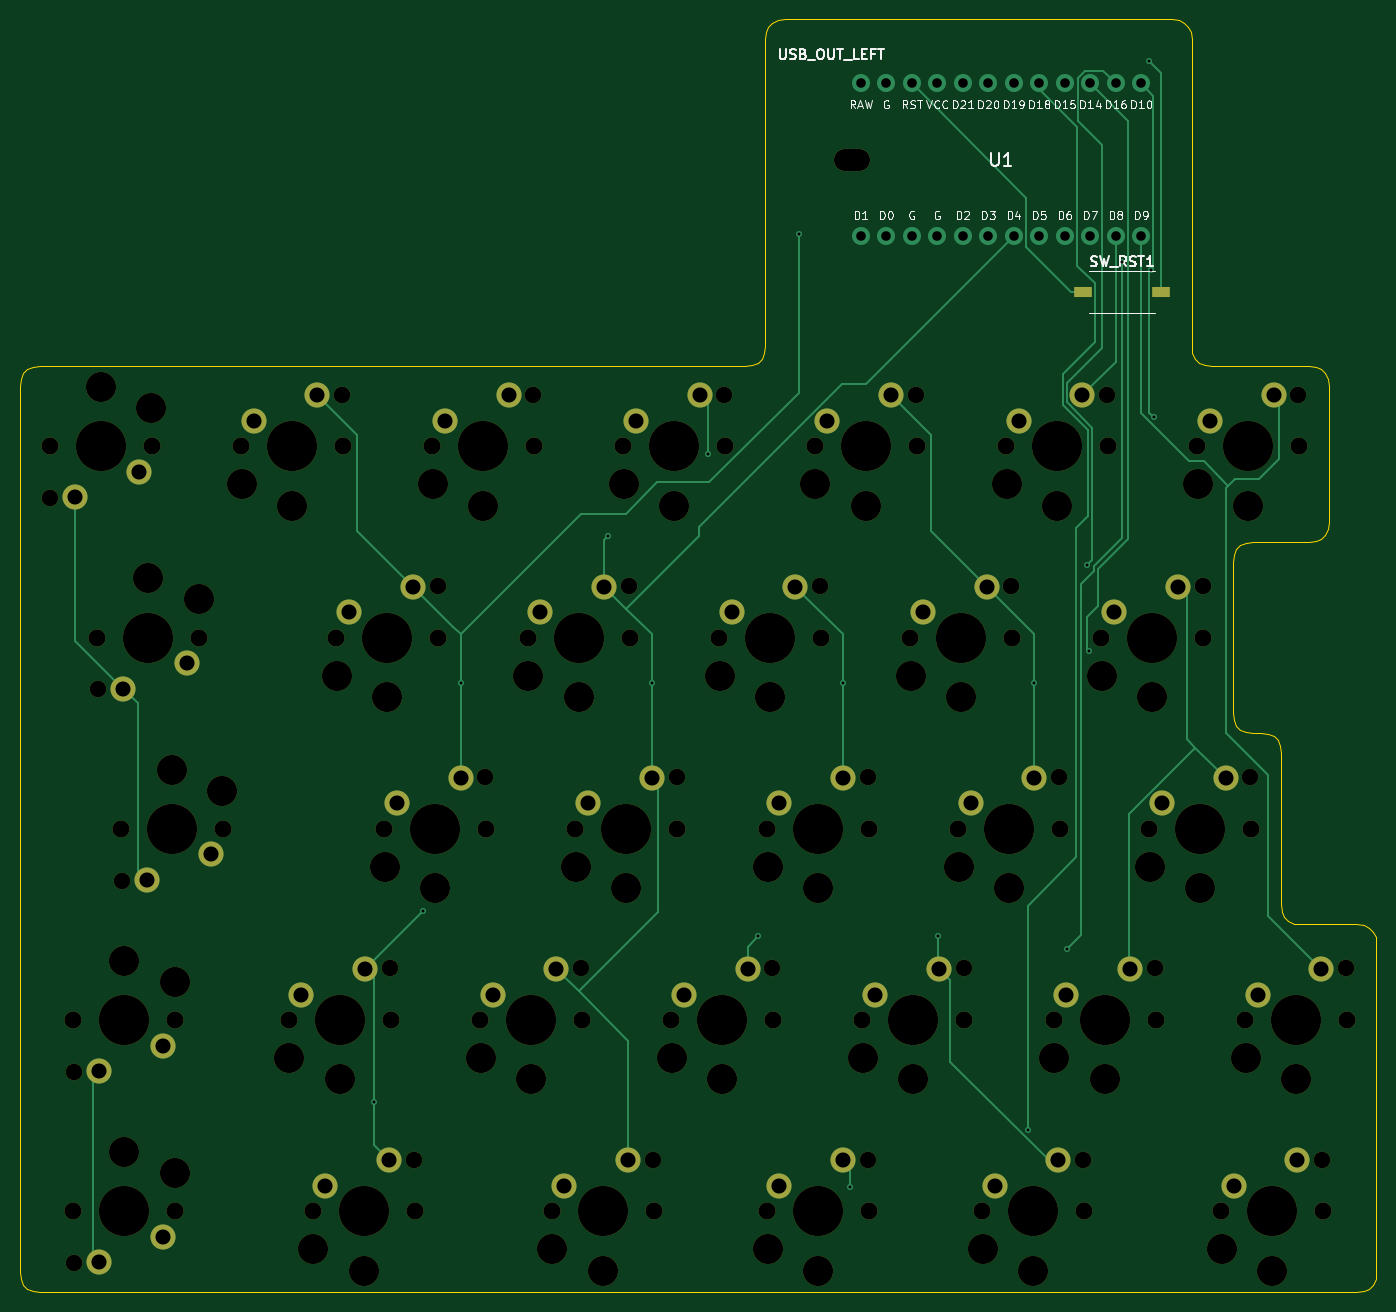
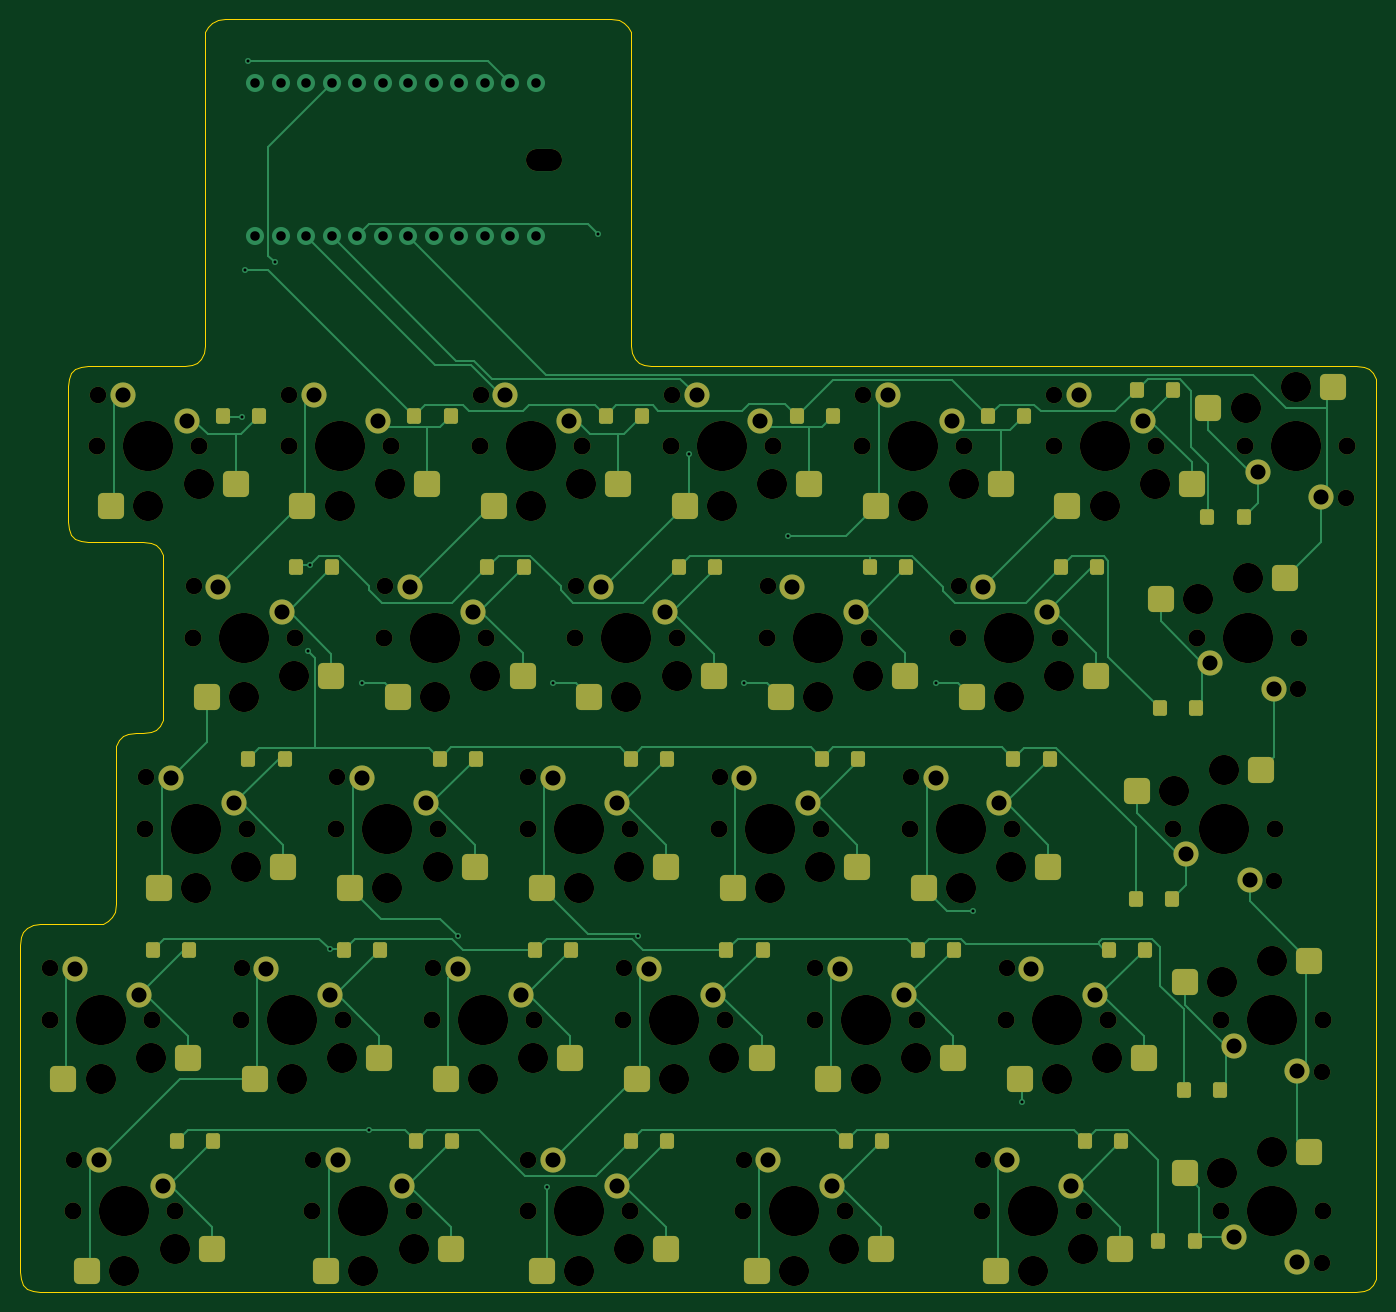
Circuit board: 12 layer files. Board 135.1 x 126.8 mm.
- bottom_copper: kc2_left-x3-v2-B_Cu.gbl (34664 bytes)
- bottom_mask: kc2_left-x3-v2-B_Mask.gbs (13788 bytes)
- paste: kc2_left-x3-v2-B_Paste.gbp (5763 bytes)
- bottom_silk: kc2_left-x3-v2-B_Silkscreen.gbo (13798 bytes)
- outline: kc2_left-x3-v2-Edge_Cuts.gm1 (6241 bytes)
- top_copper: kc2_left-x3-v2-F_Cu.gtl (13611 bytes)
- top_mask: kc2_left-x3-v2-F_Mask.gts (8917 bytes)
- paste: kc2_left-x3-v2-F_Paste.gtp (568 bytes)
- top_silk: kc2_left-x3-v2-F_Silkscreen.gto (97158 bytes)
- drill: kc2_left-x3-v2-NPTH.drl (3877 bytes)
- drill: kc2_left-x3-v2-PTH.drl (2247 bytes)
- drill: kc2_left-x3-v2-drill-report.txt (912 bytes)

=== bottom_copper: kc2_left-x3-v2-B_Cu.gbl (34664 bytes, source omitted) ===
=== bottom_mask: kc2_left-x3-v2-B_Mask.gbs (13788 bytes, source omitted) ===
=== paste: kc2_left-x3-v2-B_Paste.gbp (5763 bytes, source omitted) ===
=== bottom_silk: kc2_left-x3-v2-B_Silkscreen.gbo (13798 bytes, source omitted) ===
=== outline: kc2_left-x3-v2-Edge_Cuts.gm1 ===
%TF.GenerationSoftware,KiCad,Pcbnew,10.0.3*%
%TF.CreationDate,2026-08-21T21:08:09+09:00*%
%TF.ProjectId,kc2_left-x3-v2,6b63325f-6c65-4667-942d-78332d76322e,draft-v2*%
%TF.SameCoordinates,Original*%
%TF.FileFunction,Profile,NP*%
%FSLAX46Y46*%
G04 Gerber Fmt 4.6, Leading zero omitted, Abs format (unit mm)*
G04 Created by KiCad (PCBNEW 10.0.3) date 2026-08-21 21:08:09*
%MOMM*%
%LPD*%
G01*
G04 APERTURE LIST*
%TA.AperFunction,Profile*%
%ADD10C,0.100000*%
%TD*%
G04 APERTURE END LIST*
D10*
X36000000Y-71500000D02*
X36080000Y-70780000D01*
X36000000Y-85050000D02*
X36000000Y-71500000D01*
X36000000Y-85850000D02*
X36000000Y-85050000D01*
X36000000Y-86650000D02*
X36000000Y-85850000D01*
X36000000Y-87450000D02*
X36000000Y-86650000D01*
X36000000Y-88250000D02*
X36000000Y-87450000D01*
X36000000Y-89050000D02*
X36000000Y-88250000D01*
X36000000Y-104100000D02*
X36000000Y-89050000D01*
X36000000Y-104900000D02*
X36000000Y-104100000D01*
X36000000Y-105700000D02*
X36000000Y-104900000D01*
X36000000Y-106500000D02*
X36000000Y-105700000D01*
X36000000Y-107300000D02*
X36000000Y-106500000D01*
X36000000Y-108100000D02*
X36000000Y-107300000D01*
X36000000Y-123150000D02*
X36000000Y-108100000D01*
X36000000Y-123950000D02*
X36000000Y-123150000D01*
X36000000Y-124750000D02*
X36000000Y-123950000D01*
X36000000Y-125550000D02*
X36000000Y-124750000D01*
X36000000Y-126350000D02*
X36000000Y-125550000D01*
X36000000Y-127150000D02*
X36000000Y-126350000D01*
X36000000Y-142200000D02*
X36000000Y-127150000D01*
X36000000Y-143000000D02*
X36000000Y-142200000D01*
X36000000Y-143800000D02*
X36000000Y-143000000D01*
X36000000Y-144600000D02*
X36000000Y-143800000D01*
X36000000Y-145400000D02*
X36000000Y-144600000D01*
X36000000Y-146200000D02*
X36000000Y-145400000D01*
X36000000Y-159750000D02*
X36000000Y-146200000D01*
X36080000Y-70780000D02*
X36320000Y-70220000D01*
X36080000Y-160470000D02*
X36000000Y-159750000D01*
X36320000Y-70220000D02*
X36720000Y-69820000D01*
X36320000Y-161030000D02*
X36080000Y-160470000D01*
X36720000Y-69820000D02*
X37280000Y-69580000D01*
X36720000Y-161430000D02*
X36320000Y-161030000D01*
X37280000Y-69580000D02*
X38000000Y-69500000D01*
X37280000Y-161670000D02*
X36720000Y-161430000D01*
X38000000Y-69500000D02*
X108212500Y-69500000D01*
X38000000Y-161750000D02*
X37280000Y-161670000D01*
X108212500Y-69500000D02*
X108932500Y-69420000D01*
X108932500Y-69420000D02*
X109492500Y-69180000D01*
X109492500Y-69180000D02*
X109892500Y-68780000D01*
X109892500Y-68780000D02*
X110132500Y-68220000D01*
X110132500Y-68220000D02*
X110212500Y-67500000D01*
X110212500Y-37000000D02*
X110292500Y-36279999D01*
X110212500Y-67500000D02*
X110212500Y-37000000D01*
X110292500Y-36279999D02*
X110532500Y-35720000D01*
X110532500Y-35720000D02*
X110932500Y-35320000D01*
X110932500Y-35320000D02*
X111492500Y-35080000D01*
X111492500Y-35080000D02*
X112212500Y-35000000D01*
X112212500Y-35000000D02*
X150712500Y-35000000D01*
X150712500Y-35000000D02*
X151432500Y-35079999D01*
X151432500Y-35079999D02*
X151992500Y-35320000D01*
X151992500Y-35320000D02*
X152392499Y-35720000D01*
X152392499Y-35720000D02*
X152632500Y-36280000D01*
X152632500Y-36280000D02*
X152712500Y-37000000D01*
X152712500Y-37000000D02*
X152712500Y-67500000D01*
X152712500Y-67500000D02*
X152792500Y-68220000D01*
X152792500Y-68220000D02*
X153032500Y-68780000D01*
X153032500Y-68780000D02*
X153432500Y-69180000D01*
X153432500Y-69180000D02*
X153992500Y-69420000D01*
X153992500Y-69420000D02*
X154712500Y-69500000D01*
X154712500Y-69500000D02*
X164350000Y-69500000D01*
X156825000Y-89050000D02*
X156825000Y-104100000D01*
X156825000Y-104100000D02*
X156905000Y-104820000D01*
X156905000Y-88330000D02*
X156825000Y-89050000D01*
X156905000Y-104820000D02*
X157145000Y-105380000D01*
X157145000Y-87770000D02*
X156905000Y-88330000D01*
X157145000Y-105380000D02*
X157545000Y-105780000D01*
X157545000Y-87370000D02*
X157145000Y-87770000D01*
X157545000Y-105780000D02*
X158105000Y-106020000D01*
X158105000Y-87130000D02*
X157545000Y-87370000D01*
X158105000Y-106020000D02*
X158825000Y-106100000D01*
X158825000Y-87050000D02*
X158105000Y-87130000D01*
X158825000Y-106100000D02*
X159587500Y-106100000D01*
X159587500Y-106100000D02*
X160307500Y-106180000D01*
X160307500Y-106180000D02*
X160867500Y-106420000D01*
X160867500Y-106420000D02*
X161267500Y-106820000D01*
X161267500Y-106820000D02*
X161507500Y-107380000D01*
X161507500Y-107380000D02*
X161587500Y-108100000D01*
X161587500Y-108100000D02*
X161587500Y-123150000D01*
X161587500Y-123150000D02*
X161667500Y-123870000D01*
X161667500Y-123870000D02*
X161907500Y-124430000D01*
X161907500Y-124430000D02*
X162307500Y-124830000D01*
X162307500Y-124830000D02*
X162867500Y-125070000D01*
X162867500Y-125070000D02*
X163587500Y-125150000D01*
X163587500Y-125150000D02*
X169112500Y-125150000D01*
X164350000Y-69500000D02*
X165070000Y-69580000D01*
X164350000Y-87050000D02*
X158825000Y-87050000D01*
X165070000Y-69580000D02*
X165630000Y-69820000D01*
X165070000Y-86970000D02*
X164350000Y-87050000D01*
X165630000Y-69820000D02*
X166029999Y-70220000D01*
X165630000Y-86730000D02*
X165070000Y-86970000D01*
X166029999Y-70220000D02*
X166270000Y-70780000D01*
X166030000Y-86330000D02*
X165630000Y-86730000D01*
X166270000Y-70780000D02*
X166350000Y-71500000D01*
X166270000Y-85770000D02*
X166030000Y-86330000D01*
X166350000Y-71500000D02*
X166350000Y-85050000D01*
X166350000Y-85050000D02*
X166270000Y-85770000D01*
X169112500Y-125150000D02*
X169832500Y-125230000D01*
X169112500Y-161750000D02*
X38000000Y-161750000D01*
X169832500Y-125230000D02*
X170392500Y-125470000D01*
X169832500Y-161670000D02*
X169112500Y-161750000D01*
X170392500Y-125470000D02*
X170792500Y-125870000D01*
X170392500Y-161430000D02*
X169832500Y-161670000D01*
X170792500Y-125870000D02*
X171032500Y-126430000D01*
X170792500Y-161030000D02*
X170392500Y-161430000D01*
X171032500Y-126430000D02*
X171112500Y-127150000D01*
X171032500Y-160470000D02*
X170792500Y-161030000D01*
X171112500Y-127150000D02*
X171112500Y-142200000D01*
X171112500Y-142200000D02*
X171112500Y-143000000D01*
X171112500Y-143000000D02*
X171112500Y-143800000D01*
X171112500Y-143800000D02*
X171112500Y-144600000D01*
X171112500Y-144600000D02*
X171112500Y-145400000D01*
X171112500Y-145400000D02*
X171112500Y-146200000D01*
X171112500Y-146200000D02*
X171112500Y-159750000D01*
X171112500Y-159750000D02*
X171032500Y-160470000D01*
M02*

=== top_copper: kc2_left-x3-v2-F_Cu.gtl (13611 bytes, source omitted) ===
=== top_mask: kc2_left-x3-v2-F_Mask.gts (8917 bytes, source omitted) ===
=== paste: kc2_left-x3-v2-F_Paste.gtp ===
%TF.GenerationSoftware,KiCad,Pcbnew,10.0.3*%
%TF.CreationDate,2026-08-21T21:08:09+09:00*%
%TF.ProjectId,kc2_left-x3-v2,6b63325f-6c65-4667-942d-78332d76322e,draft-v2*%
%TF.SameCoordinates,Original*%
%TF.FileFunction,Paste,Top*%
%TF.FilePolarity,Positive*%
%FSLAX46Y46*%
G04 Gerber Fmt 4.6, Leading zero omitted, Abs format (unit mm)*
G04 Created by KiCad (PCBNEW 10.0.3) date 2026-08-21 21:08:09*
%MOMM*%
%LPD*%
G01*
G04 APERTURE LIST*
%ADD10R,1.750000X1.000000*%
G04 APERTURE END LIST*
D10*
%TO.C,SW_RST1*%
X141887500Y-62150000D03*
X149637500Y-62150000D03*
%TD*%
M02*

=== top_silk: kc2_left-x3-v2-F_Silkscreen.gto (97158 bytes, source omitted) ===
=== drill: kc2_left-x3-v2-NPTH.drl ===
M48
; DRILL file KiCad 10.0.3 date 2026-08-21T21:08:09
; FORMAT={-:-/ absolute / metric / decimal}
; #@! TF.CreationDate,2026-08-21T21:08:09+09:00
; #@! TF.GenerationSoftware,Kicad,Pcbnew,10.0.3
; #@! TF.FileFunction,NonPlated,1,2,NPTH
FMAT,2
METRIC
; #@! TA.AperFunction,NonPlated,NPTH,ComponentDrill
T1C1.650
; #@! TA.AperFunction,NonPlated,NPTH,ComponentDrill
T2C1.700
; #@! TA.AperFunction,NonPlated,NPTH,ComponentDrill
T3C2.200
; #@! TA.AperFunction,NonPlated,NPTH,ComponentDrill
T4C3.000
; #@! TA.AperFunction,NonPlated,NPTH,ComponentDrill
T5C5.000
%
G90
G05
T1
X39.025Y-82.675
X41.406Y-139.825
X41.406Y-158.875
X43.788Y-101.725
X46.169Y-120.775
X68.075Y-72.375
X72.837Y-129.525
X75.219Y-148.575
X77.6Y-91.425
X82.362Y-110.475
X87.125Y-72.375
X91.888Y-129.525
X96.65Y-91.425
X99.031Y-148.575
X101.412Y-110.475
X106.175Y-72.375
X110.938Y-129.525
X115.7Y-91.425
X120.462Y-110.475
X120.462Y-148.575
X125.225Y-72.375
X129.987Y-129.525
X134.75Y-91.425
X139.512Y-110.475
X141.894Y-148.575
X144.275Y-72.375
X149.037Y-129.525
X153.8Y-91.425
X158.562Y-110.475
X163.325Y-72.375
X165.706Y-148.575
X168.088Y-129.525
T2
X38.945Y-77.525
X41.326Y-134.675
X41.326Y-153.725
X43.707Y-96.575
X46.089Y-115.625
X49.105Y-77.525
X51.486Y-134.675
X51.486Y-153.725
X53.867Y-96.575
X56.249Y-115.625
X57.995Y-77.525
X62.758Y-134.675
X65.139Y-153.725
X67.52Y-96.575
X68.155Y-77.525
X72.282Y-115.625
X72.917Y-134.675
X75.299Y-153.725
X77.045Y-77.525
X77.68Y-96.575
X81.807Y-134.675
X82.442Y-115.625
X86.57Y-96.575
X87.205Y-77.525
X88.951Y-153.725
X91.332Y-115.625
X91.968Y-134.675
X96.095Y-77.525
X96.73Y-96.575
X99.111Y-153.725
X100.858Y-134.675
X101.492Y-115.625
X105.62Y-96.575
X106.255Y-77.525
X110.382Y-115.625
X110.382Y-153.725
X111.017Y-134.675
X115.145Y-77.525
X115.78Y-96.575
X119.907Y-134.675
X120.542Y-115.625
X120.542Y-153.725
X124.67Y-96.575
X125.305Y-77.525
X129.433Y-115.625
X130.067Y-134.675
X131.814Y-153.725
X134.195Y-77.525
X134.83Y-96.575
X138.957Y-134.675
X139.593Y-115.625
X141.974Y-153.725
X143.72Y-96.575
X144.355Y-77.525
X148.482Y-115.625
X149.118Y-134.675
X153.245Y-77.525
X153.88Y-96.575
X155.626Y-153.725
X158.007Y-134.675
X158.642Y-115.625
X163.405Y-77.525
X165.786Y-153.725
X168.167Y-134.675
T4
X44.025Y-71.625
X46.406Y-128.775
X46.406Y-147.825
X48.787Y-90.675
X49.025Y-73.725
X51.169Y-109.725
X51.406Y-130.875
X51.406Y-149.925
X53.787Y-92.775
X56.169Y-111.825
X58.075Y-81.325
X62.837Y-138.475
X63.075Y-83.425
X65.219Y-157.525
X67.6Y-100.375
X67.837Y-140.575
X70.219Y-159.625
X72.362Y-119.425
X72.6Y-102.475
X77.125Y-81.325
X77.362Y-121.525
X81.888Y-138.475
X82.125Y-83.425
X86.65Y-100.375
X86.888Y-140.575
X89.031Y-157.525
X91.412Y-119.425
X91.65Y-102.475
X94.031Y-159.625
X96.175Y-81.325
X96.412Y-121.525
X100.938Y-138.475
X101.175Y-83.425
X105.7Y-100.375
X105.938Y-140.575
X110.462Y-119.425
X110.462Y-157.525
X110.7Y-102.475
X115.225Y-81.325
X115.462Y-121.525
X115.462Y-159.625
X119.987Y-138.475
X120.225Y-83.425
X124.75Y-100.375
X124.987Y-140.575
X129.512Y-119.425
X129.75Y-102.475
X131.894Y-157.525
X134.275Y-81.325
X134.512Y-121.525
X136.894Y-159.625
X139.037Y-138.475
X139.275Y-83.425
X143.8Y-100.375
X144.037Y-140.575
X148.562Y-119.425
X148.8Y-102.475
X153.325Y-81.325
X153.562Y-121.525
X155.706Y-157.525
X158.088Y-138.475
X158.325Y-83.425
X160.706Y-159.625
X163.088Y-140.575
T5
X44.025Y-77.525
X46.406Y-134.675
X46.406Y-153.725
X48.787Y-96.575
X51.169Y-115.625
X63.075Y-77.525
X67.837Y-134.675
X70.219Y-153.725
X72.6Y-96.575
X77.362Y-115.625
X82.125Y-77.525
X86.888Y-134.675
X91.65Y-96.575
X94.031Y-153.725
X96.412Y-115.625
X101.175Y-77.525
X105.938Y-134.675
X110.7Y-96.575
X115.462Y-115.625
X115.462Y-153.725
X120.225Y-77.525
X124.987Y-134.675
X129.75Y-96.575
X134.512Y-115.625
X136.894Y-153.725
X139.275Y-77.525
X144.037Y-134.675
X148.8Y-96.575
X153.562Y-115.625
X158.325Y-77.525
X160.706Y-153.725
X163.088Y-134.675
T3
X118.212Y-49.0G85X119.612Y-49.0
G05
M30

=== drill: kc2_left-x3-v2-PTH.drl ===
M48
; DRILL file KiCad 10.0.3 date 2026-08-21T21:08:09
; FORMAT={-:-/ absolute / metric / decimal}
; #@! TF.CreationDate,2026-08-21T21:08:09+09:00
; #@! TF.GenerationSoftware,Kicad,Pcbnew,10.0.3
; #@! TF.FileFunction,Plated,1,2,PTH
FMAT,2
METRIC
; #@! TA.AperFunction,Plated,PTH,ViaDrill
T1C0.300
; #@! TA.AperFunction,Plated,PTH,ComponentDrill
T2C0.950
; #@! TA.AperFunction,Plated,PTH,ComponentDrill
T3C1.500
%
G90
G05
T1
X71.279Y-142.856
X76.138Y-123.834
X79.903Y-101.144
X94.582Y-86.423
X98.953Y-101.144
X104.489Y-78.294
X109.539Y-126.309
X113.574Y-56.391
X118.002Y-101.144
X118.663Y-151.298
X127.488Y-126.327
X136.362Y-145.619
X137.048Y-101.144
X140.244Y-127.642
X142.259Y-89.358
X142.466Y-97.908
X145.75Y-59.202
X148.427Y-39.162
X148.66Y-59.925
X148.95Y-74.646
T2
X119.742Y-41.38
X119.742Y-56.62
X122.282Y-41.38
X122.282Y-56.62
X124.822Y-41.38
X124.822Y-56.62
X127.362Y-41.38
X127.362Y-56.62
X129.903Y-41.38
X129.903Y-56.62
X132.442Y-41.38
X132.442Y-56.62
X134.982Y-41.38
X134.982Y-56.62
X137.523Y-41.38
X137.523Y-56.62
X140.062Y-41.38
X140.062Y-56.62
X142.602Y-41.38
X142.602Y-56.62
X145.142Y-41.38
X145.142Y-56.62
X147.683Y-41.38
X147.683Y-56.62
T3
X41.485Y-82.605
X43.866Y-139.755
X43.866Y-158.805
X46.247Y-101.655
X47.835Y-80.065
X48.629Y-120.705
X50.216Y-137.215
X50.216Y-156.265
X52.597Y-99.115
X54.979Y-118.165
X59.265Y-74.985
X64.028Y-132.135
X65.615Y-72.445
X66.409Y-151.185
X68.79Y-94.035
X70.377Y-129.595
X72.759Y-148.645
X73.552Y-113.085
X75.14Y-91.495
X78.315Y-74.985
X79.903Y-110.545
X83.078Y-132.135
X84.665Y-72.445
X87.84Y-94.035
X89.427Y-129.595
X90.221Y-151.185
X92.602Y-113.085
X94.19Y-91.495
X96.571Y-148.645
X97.365Y-74.985
X98.953Y-110.545
X102.127Y-132.135
X103.715Y-72.445
X106.89Y-94.035
X108.477Y-129.595
X111.652Y-113.085
X111.652Y-151.185
X113.24Y-91.495
X116.415Y-74.985
X118.002Y-110.545
X118.002Y-148.645
X121.177Y-132.135
X122.765Y-72.445
X125.94Y-94.035
X127.527Y-129.595
X130.702Y-113.085
X132.29Y-91.495
X133.084Y-151.185
X135.465Y-74.985
X137.052Y-110.545
X139.434Y-148.645
X140.227Y-132.135
X141.815Y-72.445
X144.99Y-94.035
X146.577Y-129.595
X149.752Y-113.085
X151.34Y-91.495
X154.515Y-74.985
X156.102Y-110.545
X156.896Y-151.185
X159.278Y-132.135
X160.865Y-72.445
X163.246Y-148.645
X165.627Y-129.595
M30

=== drill: kc2_left-x3-v2-drill-report.txt (912 bytes, source withheld) ===
